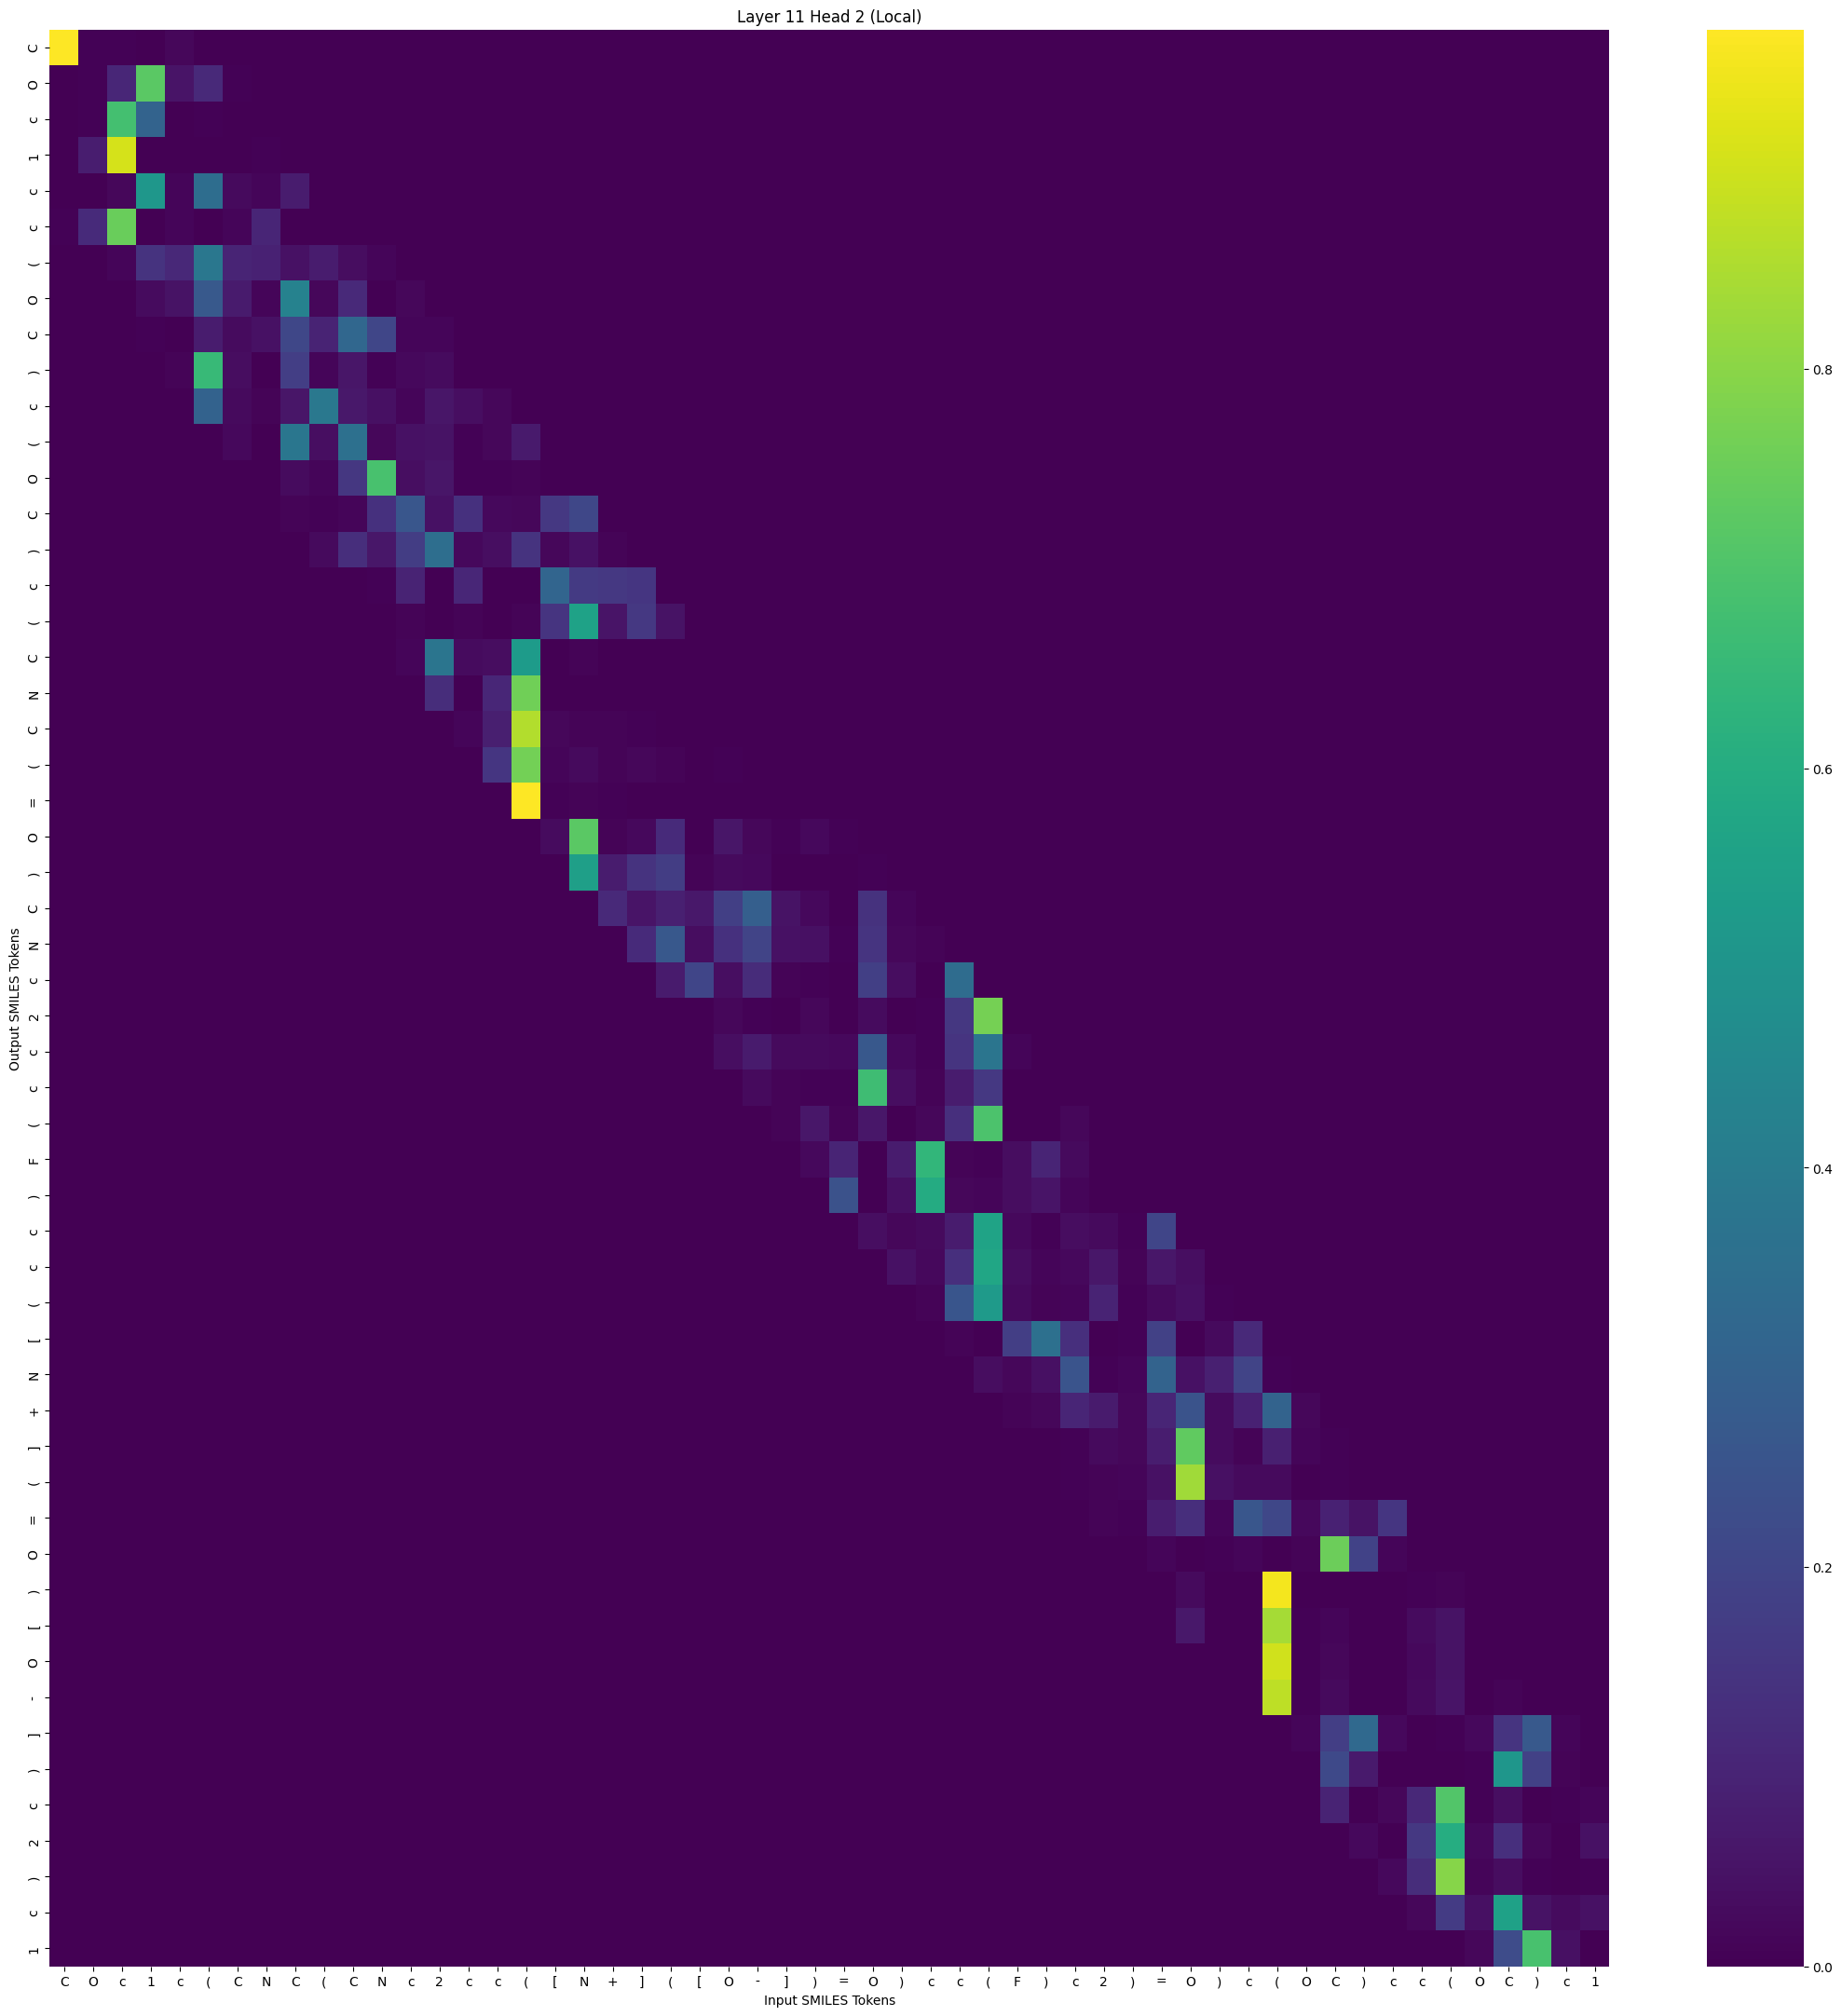

Source data for this figure (header and first rows):
, C, O, c, 1, c, (, C, N, C, (, C, N, c, 2, c, c, (, [, N, +, ], (, [
C, 0.9687, 0.004938, 0.004695, 0.002583, 0.01671, 0.002409, 0.0, 0.0, 0.0, 0.0, 0.0, 0.0, 0.0, 0.0, 0.0, 0.0, 0.0, 0.0, 0.0, 0.0, 0.0, 0.0, 0.0
O, 0.0008354, 0.004053, 0.1028, 0.7227, 0.05261, 0.1102, 0.006813, 0.0, 0.0, 0.0, 0.0, 0.0, 0.0, 0.0, 0.0, 0.0, 0.0, 0.0, 0.0, 0.0, 0.0, 0.0, 0.0
c, 0.0002087, 0.007263, 0.6786, 0.3044, 0.001896, 0.005699, 0.0002153, 0.001729, 0.0, 0.0, 0.0, 0.0, 0.0, 0.0, 0.0, 0.0, 0.0, 0.0, 0.0, 0.0, 0.0, 0.0, 0.0
1, 0.002282, 0.07814, 0.9085, 0.0009965, 0.001779, 2.9152548e-05, 0.0004735, 0.007494, 0.0003374, 0.0, 0.0, 0.0, 0.0, 0.0, 0.0, 0.0, 0.0, 0.0, 0.0, 0.0, 0.0, 0.0, 0.0
c, 0.000906, 0.0002771, 0.01627, 0.5123, 0.0138, 0.342, 0.02505, 0.01296, 0.07549, 0.0009836, 0.0, 0.0, 0.0, 0.0, 0.0, 0.0, 0.0, 0.0, 0.0, 0.0, 0.0, 0.0, 0.0
c, 0.005642, 0.1151, 0.7471, 0.0004975, 0.01314, 0.0001204, 0.01247, 0.1015, 0.002623, 0.0008812, 0.000946, 0.0, 0.0, 0.0, 0.0, 0.0, 0.0, 0.0, 0.0, 0.0, 0.0, 0.0, 0.0
(, 0.0, 0.002996, 0.01271, 0.1434, 0.1069, 0.3853, 0.09547, 0.08886, 0.0423, 0.07547, 0.03318, 0.01339, 0.0, 0.0, 0.0, 0.0, 0.0, 0.0, 0.0, 0.0, 0.0, 0.0, 0.0
O, 0.0, 0.0, 0.001022, 0.02795, 0.0486, 0.2671, 0.0697, 0.01259, 0.4256, 0.01604, 0.1129, 0.002785, 0.01563, 0.0, 0.0, 0.0, 0.0, 0.0, 0.0, 0.0, 0.0, 0.0, 0.0
C, 0.0, 0.0, 0.0, 0.005557, 0.002141, 0.07288, 0.02895, 0.04199, 0.2049, 0.09341, 0.3208, 0.2031, 0.0138, 0.01245, 0.0, 0.0, 0.0, 0.0, 0.0, 0.0, 0.0, 0.0, 0.0
), 0.0, 0.0, 0.0, 0.0, 0.008096, 0.6542, 0.03247, 0.002111, 0.1778, 0.01368, 0.05475, 0.004597, 0.02145, 0.02733, 0.0036, 0.0, 0.0, 0.0, 0.0, 0.0, 0.0, 0.0, 0.0
c, 0.0, 0.0, 0.0, 0.0, 0.0, 0.3002, 0.02598, 0.0101, 0.05341, 0.3886, 0.06284, 0.03829, 0.0117, 0.055, 0.03532, 0.01865, 0.0, 0.0, 0.0, 0.0, 0.0, 0.0, 0.0
(, 0.0, 0.0, 0.0, 0.0, 0.0, 0.0, 0.02261, 0.002781, 0.3823, 0.03463, 0.3553, 0.01743, 0.04523, 0.04724, 0.007468, 0.01825, 0.06673, 0.0, 0.0, 0.0, 0.0, 0.0, 0.0
O, 0.0, 0.0, 0.0, 0.0, 0.0, 0.0, 0.0, 0.003737, 0.02727, 0.01421, 0.1552, 0.686, 0.03479, 0.05501, 0.00581, 0.005781, 0.009444, 0.002688, 0.0, 0.0, 0.0, 0.0, 0.0
C, 0.0, 0.0, 0.0, 0.0, 0.0, 0.0, 0.0, 0.0, 0.00923, 0.005158, 0.01421, 0.1345, 0.258, 0.0421, 0.1354, 0.0192, 0.01829, 0.1574, 0.2066, 0.0, 0.0, 0.0, 0.0
), 0.0, 0.0, 0.0, 0.0, 0.0, 0.0, 0.0, 0.0, 0.0, 0.02403, 0.1274, 0.05993, 0.1738, 0.3459, 0.02191, 0.03475, 0.1439, 0.01722, 0.04171, 0.009556, 0.0, 0.0, 0.0
c, 0.0, 0.0, 0.0, 0.0, 0.0, 0.0, 0.0, 0.0, 0.0, 0.0, 0.003039, 0.005836, 0.09329, 0.003105, 0.1039, 0.003491, 0.0032, 0.3124, 0.1649, 0.1567, 0.1502, 0.0, 0.0
(, 0.0, 0.0, 0.0, 0.0, 0.0, 0.0, 0.0, 0.0, 0.0, 0.0, 0.0, 0.003582, 0.008855, 0.001836, 0.008871, 0.002648, 0.009237, 0.147, 0.5595, 0.05236, 0.1587, 0.04744, 0.0
C, 0.0, 0.0, 0.0, 0.0, 0.0, 0.0, 0.0, 0.0, 0.0, 0.0, 0.0, 0.0, 0.01359, 0.3757, 0.02932, 0.03308, 0.528, 0.003526, 0.01002, 0.001243, 0.002445, 0.002859, 0.0001311
N, 0.0, 0.0, 0.0, 0.0, 0.0, 0.0, 0.0, 0.0, 0.0, 0.0, 0.0, 0.0, 0.0, 0.1227, 0.001321, 0.1048, 0.7593, 0.003519, 0.001294, 0.00233, 0.003569, 0.0008284, 0.0002257
C, 0.0, 0.0, 0.0, 0.0, 0.0, 0.0, 0.0, 0.0, 0.0, 0.0, 0.0, 0.0, 0.0, 0.0, 0.01359, 0.07964, 0.859, 0.0184, 0.009197, 0.009688, 0.00504, 0.001631, 0.002406
(, 0.0, 0.0, 0.0, 0.0, 0.0, 0.0, 0.0, 0.0, 0.0, 0.0, 0.0, 0.0, 0.0, 0.0, 0.0, 0.1495, 0.7641, 0.01382, 0.02568, 0.01126, 0.0177, 0.00851, 0.001063
=, 0.0, 0.0, 0.0, 0.0, 0.0, 0.0, 0.0, 0.0, 0.0, 0.0, 0.0, 0.0, 0.0, 0.0, 0.0, 0.0, 0.97, 0.007169, 0.009398, 0.005355, 0.003631, 0.002321, 0.0004754
O, 0.0, 0.0, 0.0, 0.0, 0.0, 0.0, 0.0, 0.0, 0.0, 0.0, 0.0, 0.0, 0.0, 0.0, 0.0, 0.0, 0.0, 0.02787, 0.7217, 0.009087, 0.02059, 0.1152, 0.001433
), 0.0, 0.0, 0.0, 0.0, 0.0, 0.0, 0.0, 0.0, 0.0, 0.0, 0.0, 0.0, 0.0, 0.0, 0.0, 0.0, 0.0, 0.0, 0.5455, 0.07461, 0.1421, 0.1731, 0.009077
C, 0.0, 0.0, 0.0, 0.0, 0.0, 0.0, 0.0, 0.0, 0.0, 0.0, 0.0, 0.0, 0.0, 0.0, 0.0, 0.0, 0.0, 0.0, 0.0, 0.1134, 0.0512, 0.08356, 0.06098
N, 0.0, 0.0, 0.0, 0.0, 0.0, 0.0, 0.0, 0.0, 0.0, 0.0, 0.0, 0.0, 0.0, 0.0, 0.0, 0.0, 0.0, 0.0, 0.0, 0.0, 0.114, 0.2627, 0.03406
c, 0.0, 0.0, 0.0, 0.0, 0.0, 0.0, 0.0, 0.0, 0.0, 0.0, 0.0, 0.0, 0.0, 0.0, 0.0, 0.0, 0.0, 0.0, 0.0, 0.0, 0.0, 0.07173, 0.2006
2, 0.0, 0.0, 0.0, 0.0, 0.0, 0.0, 0.0, 0.0, 0.0, 0.0, 0.0, 0.0, 0.0, 0.0, 0.0, 0.0, 0.0, 0.0, 0.0, 0.0, 0.0, 0.0, 0.0005188
c, 0.0, 0.0, 0.0, 0.0, 0.0, 0.0, 0.0, 0.0, 0.0, 0.0, 0.0, 0.0, 0.0, 0.0, 0.0, 0.0, 0.0, 0.0, 0.0, 0.0, 0.0, 0.0, 0.0
c, 0.0, 0.0, 0.0, 0.0, 0.0, 0.0, 0.0, 0.0, 0.0, 0.0, 0.0, 0.0, 0.0, 0.0, 0.0, 0.0, 0.0, 0.0, 0.0, 0.0, 0.0, 0.0, 0.0
(, 0.0, 0.0, 0.0, 0.0, 0.0, 0.0, 0.0, 0.0, 0.0, 0.0, 0.0, 0.0, 0.0, 0.0, 0.0, 0.0, 0.0, 0.0, 0.0, 0.0, 0.0, 0.0, 0.0
F, 0.0, 0.0, 0.0, 0.0, 0.0, 0.0, 0.0, 0.0, 0.0, 0.0, 0.0, 0.0, 0.0, 0.0, 0.0, 0.0, 0.0, 0.0, 0.0, 0.0, 0.0, 0.0, 0.0
), 0.0, 0.0, 0.0, 0.0, 0.0, 0.0, 0.0, 0.0, 0.0, 0.0, 0.0, 0.0, 0.0, 0.0, 0.0, 0.0, 0.0, 0.0, 0.0, 0.0, 0.0, 0.0, 0.0
c, 0.0, 0.0, 0.0, 0.0, 0.0, 0.0, 0.0, 0.0, 0.0, 0.0, 0.0, 0.0, 0.0, 0.0, 0.0, 0.0, 0.0, 0.0, 0.0, 0.0, 0.0, 0.0, 0.0
c, 0.0, 0.0, 0.0, 0.0, 0.0, 0.0, 0.0, 0.0, 0.0, 0.0, 0.0, 0.0, 0.0, 0.0, 0.0, 0.0, 0.0, 0.0, 0.0, 0.0, 0.0, 0.0, 0.0
(, 0.0, 0.0, 0.0, 0.0, 0.0, 0.0, 0.0, 0.0, 0.0, 0.0, 0.0, 0.0, 0.0, 0.0, 0.0, 0.0, 0.0, 0.0, 0.0, 0.0, 0.0, 0.0, 0.0
[, 0.0, 0.0, 0.0, 0.0, 0.0, 0.0, 0.0, 0.0, 0.0, 0.0, 0.0, 0.0, 0.0, 0.0, 0.0, 0.0, 0.0, 0.0, 0.0, 0.0, 0.0, 0.0, 0.0
N, 0.0, 0.0, 0.0, 0.0, 0.0, 0.0, 0.0, 0.0, 0.0, 0.0, 0.0, 0.0, 0.0, 0.0, 0.0, 0.0, 0.0, 0.0, 0.0, 0.0, 0.0, 0.0, 0.0
+, 0.0, 0.0, 0.0, 0.0, 0.0, 0.0, 0.0, 0.0, 0.0, 0.0, 0.0, 0.0, 0.0, 0.0, 0.0, 0.0, 0.0, 0.0, 0.0, 0.0, 0.0, 0.0, 0.0
], 0.0, 0.0, 0.0, 0.0, 0.0, 0.0, 0.0, 0.0, 0.0, 0.0, 0.0, 0.0, 0.0, 0.0, 0.0, 0.0, 0.0, 0.0, 0.0, 0.0, 0.0, 0.0, 0.0
(, 0.0, 0.0, 0.0, 0.0, 0.0, 0.0, 0.0, 0.0, 0.0, 0.0, 0.0, 0.0, 0.0, 0.0, 0.0, 0.0, 0.0, 0.0, 0.0, 0.0, 0.0, 0.0, 0.0
=, 0.0, 0.0, 0.0, 0.0, 0.0, 0.0, 0.0, 0.0, 0.0, 0.0, 0.0, 0.0, 0.0, 0.0, 0.0, 0.0, 0.0, 0.0, 0.0, 0.0, 0.0, 0.0, 0.0
O, 0.0, 0.0, 0.0, 0.0, 0.0, 0.0, 0.0, 0.0, 0.0, 0.0, 0.0, 0.0, 0.0, 0.0, 0.0, 0.0, 0.0, 0.0, 0.0, 0.0, 0.0, 0.0, 0.0
), 0.0, 0.0, 0.0, 0.0, 0.0, 0.0, 0.0, 0.0, 0.0, 0.0, 0.0, 0.0, 0.0, 0.0, 0.0, 0.0, 0.0, 0.0, 0.0, 0.0, 0.0, 0.0, 0.0
[, 0.0, 0.0, 0.0, 0.0, 0.0, 0.0, 0.0, 0.0, 0.0, 0.0, 0.0, 0.0, 0.0, 0.0, 0.0, 0.0, 0.0, 0.0, 0.0, 0.0, 0.0, 0.0, 0.0
O, 0.0, 0.0, 0.0, 0.0, 0.0, 0.0, 0.0, 0.0, 0.0, 0.0, 0.0, 0.0, 0.0, 0.0, 0.0, 0.0, 0.0, 0.0, 0.0, 0.0, 0.0, 0.0, 0.0
-, 0.0, 0.0, 0.0, 0.0, 0.0, 0.0, 0.0, 0.0, 0.0, 0.0, 0.0, 0.0, 0.0, 0.0, 0.0, 0.0, 0.0, 0.0, 0.0, 0.0, 0.0, 0.0, 0.0
], 0.0, 0.0, 0.0, 0.0, 0.0, 0.0, 0.0, 0.0, 0.0, 0.0, 0.0, 0.0, 0.0, 0.0, 0.0, 0.0, 0.0, 0.0, 0.0, 0.0, 0.0, 0.0, 0.0
), 0.0, 0.0, 0.0, 0.0, 0.0, 0.0, 0.0, 0.0, 0.0, 0.0, 0.0, 0.0, 0.0, 0.0, 0.0, 0.0, 0.0, 0.0, 0.0, 0.0, 0.0, 0.0, 0.0
c, 0.0, 0.0, 0.0, 0.0, 0.0, 0.0, 0.0, 0.0, 0.0, 0.0, 0.0, 0.0, 0.0, 0.0, 0.0, 0.0, 0.0, 0.0, 0.0, 0.0, 0.0, 0.0, 0.0
2, 0.0, 0.0, 0.0, 0.0, 0.0, 0.0, 0.0, 0.0, 0.0, 0.0, 0.0, 0.0, 0.0, 0.0, 0.0, 0.0, 0.0, 0.0, 0.0, 0.0, 0.0, 0.0, 0.0
), 0.0, 0.0, 0.0, 0.0, 0.0, 0.0, 0.0, 0.0, 0.0, 0.0, 0.0, 0.0, 0.0, 0.0, 0.0, 0.0, 0.0, 0.0, 0.0, 0.0, 0.0, 0.0, 0.0
c, 0.0, 0.0, 0.0, 0.0, 0.0, 0.0, 0.0, 0.0, 0.0, 0.0, 0.0, 0.0, 0.0, 0.0, 0.0, 0.0, 0.0, 0.0, 0.0, 0.0, 0.0, 0.0, 0.0
1, 0.0, 0.0, 0.0, 0.0, 0.0, 0.0, 0.0, 0.0, 0.0, 0.0, 0.0, 0.0, 0.0, 0.0, 0.0, 0.0, 0.0, 0.0, 0.0, 0.0, 0.0, 0.0, 0.0
